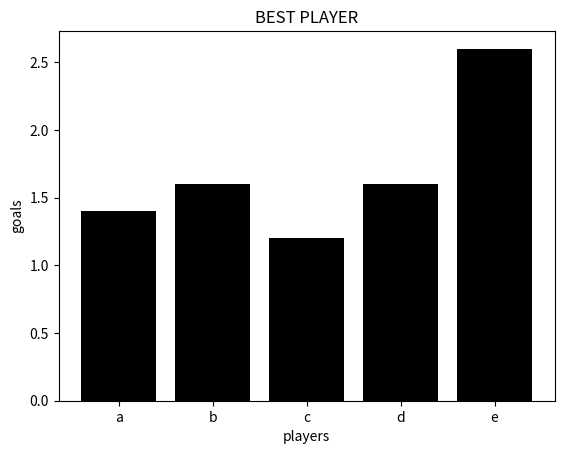

Generate this figure with matplotlib:
import numpy as np
import matplotlib.pyplot as plt
goals=np.array([
    [2,1,0,3,1],
    [0,2,2,1,3],
    [1,2,0,2,1],
    [0,1,0,5,2],
    [2,2,2,5,2]
])
#finding mean
mean=np.mean(goals,axis=1)
best=np.argmax(mean)
l1=["a","b","c","d","e"]
print("AVG goals", mean)
print("Best AVG", l1[best])
#bar graph
plt.bar(l1,mean,color="black")
plt.title("BEST PLAYER")
plt.xlabel("players")
plt.ylabel("goals")
plt.show()
